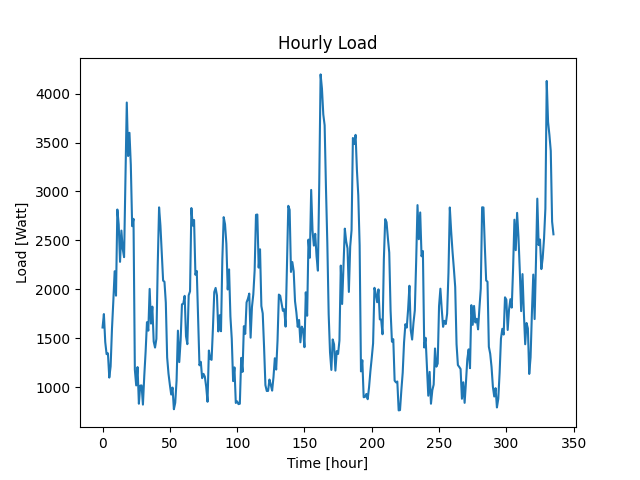

The table this chart was drawn from, first rows:
Time (Hour), Load (W)
0, 1612
1, 1749
2, 1464
3, 1340
4, 1348
5, 1101
6, 1215
7, 1596
8, 1879
9, 2186
10, 1937
11, 2816
12, 2662
13, 2282
14, 2601
15, 2413
16, 2330
17, 3096
18, 3908
19, 3362
20, 3599
21, 3272
22, 2646
23, 2721
24, 1181
25, 1021
26, 1208
27, 834
28, 1019
29, 1021
30, 825
31, 1118
32, 1365
33, 1666
34, 1580
35, 2006
36, 1652
37, 1825
38, 1469
39, 1407
40, 1496
41, 2251
42, 2838
43, 2652
44, 2381
45, 2090
46, 2079
47, 1866
48, 1306
49, 1141
50, 1029
51, 928
52, 999
53, 778
54, 844
55, 1071
56, 1580
57, 1259
58, 1477
59, 1848
... 276 more rows
